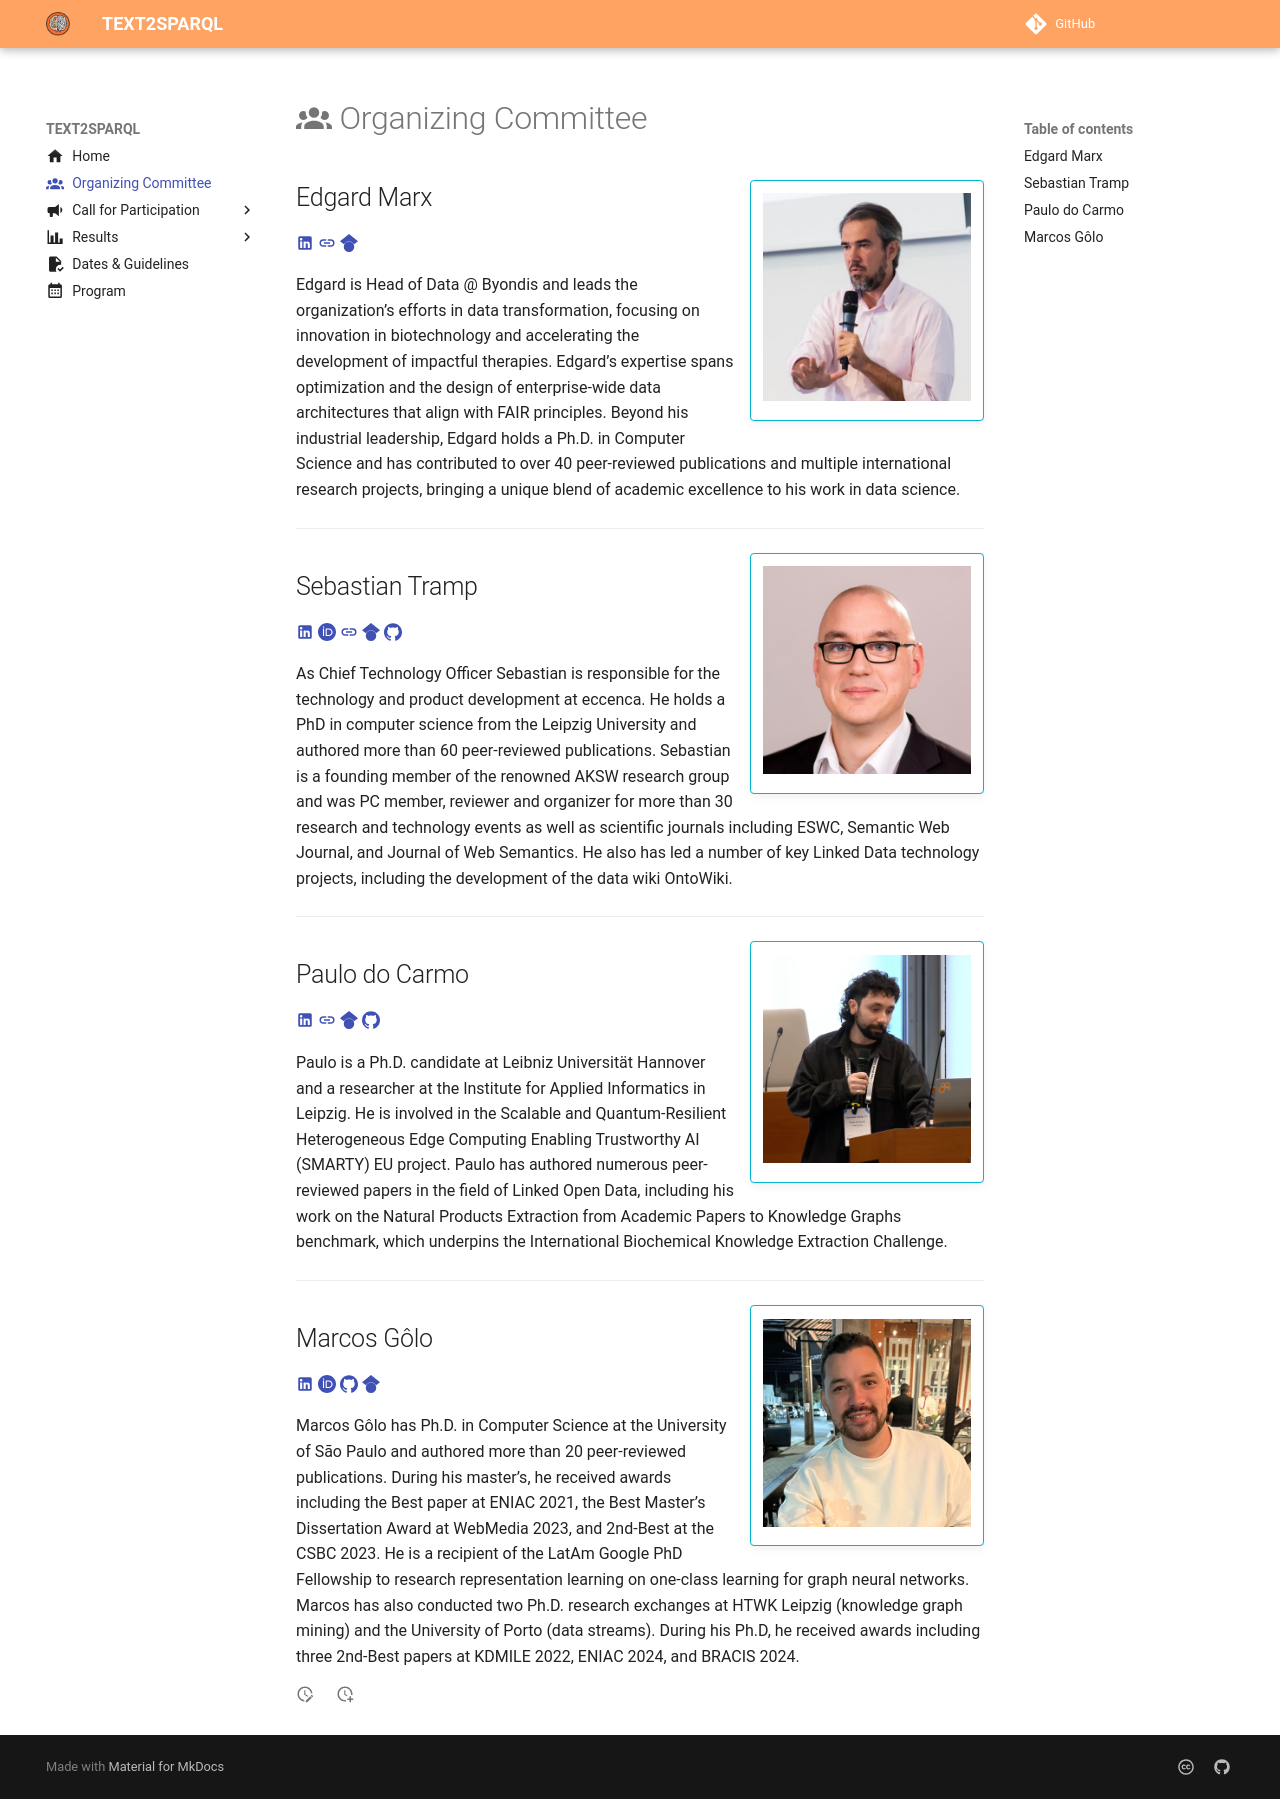

repository: AKSW/text2sparql.aksw.org · page: 2026/organizing-committee/index.html · generator: mkdocs

---
icon: material/account-group
---
# :material-account-group: Organizing Committee

!!! info inline end ""

    ![Edgard Marx](assets/people/Edgard.png)

## Edgard Marx

[:material-linkedin:](https://www.linkedin.com/in/edgardmarx/)
[:material-link:](https://aksw.org/EdgardMarx)
[:simple-googlescholar:](https://scholar.google.com/citations?user=1jAHNZIAAAAJ&hl=en)

Edgard is Head of Data @ Byondis and leads the organization's efforts in data transformation, focusing on innovation in biotechnology and accelerating the development of impactful therapies. Edgard’s expertise spans optimization and the design of enterprise-wide data architectures that align with FAIR principles. Beyond his industrial leadership, Edgard holds a Ph.D. in Computer Science and has contributed to over 40 peer-reviewed publications and multiple international research projects, bringing a unique blend of academic excellence to his work in data science.

---

!!! info inline end ""

    ![Sebastian Tramp](assets/people/Seebi.png)

## Sebastian Tramp

[:material-linkedin:](https://www.linkedin.com/in/sebastiantramp/)
[:simple-orcid:](https://orcid.org/0000-0003-4707-2864)
[:material-link:](https://aksw.org/SebastianTramp)
[:simple-googlescholar:](https://scholar.google.com/citations?user=pyV5evQAAAAJ&hl=en)
[:simple-github:](https://github.com/seebi)

As Chief Technology Officer Sebastian is responsible for the technology and product development at eccenca.
He holds a PhD in computer science from the Leipzig University and authored more than 60 peer-reviewed publications.
Sebastian is a founding member of the renowned AKSW research group and was PC member, reviewer and organizer for more than 30 research and technology events as well as scientific journals including ESWC, Semantic Web Journal, and Journal of Web Semantics.
He also has led a number of key Linked Data technology projects, including the development of the data wiki OntoWiki.

---

!!! info inline end ""

    ![Paulo do Carmo](assets/people/Paulo.png)

## Paulo do Carmo

[:material-linkedin:](https://www.linkedin.com/in/paulo-do-carmo/)
[:material-link:](https://paulorvdc.github.io/)
[:simple-googlescholar:](https://scholar.google.com/citations?user=QRCC07AAAAAJ&hl=en)
[:simple-github:](https://github.com/paulorvdc)

Paulo is a Ph.D. candidate at Leibniz Universität Hannover and a researcher at the Institute for Applied Informatics in Leipzig.
He is involved in the Scalable and Quantum-Resilient Heterogeneous Edge Computing Enabling Trustworthy AI (SMARTY) EU project.
Paulo has authored numerous peer-reviewed papers in the field of Linked Open Data, including his work on the Natural Products Extraction from Academic Papers to Knowledge Graphs benchmark, which underpins the International Biochemical Knowledge Extraction Challenge.

---

!!! info inline end ""

    ![Marcos Gôlo](assets/people/Golo.jpg)

## Marcos Gôlo

[:material-linkedin:](https://www.linkedin.com/in/marcosgolo/)
[:simple-orcid:](https://orcid.org/0000-0002-9093-8195)
[:simple-github:](https://github.com/GoloMarcos)
[:simple-googlescholar:](https://scholar.google.com/citations?user=CeyvhM8AAAAJ&hl=en)


Marcos Gôlo has Ph.D. in Computer Science at the University of São Paulo and authored more than 20 peer-reviewed publications. During his master’s, he received awards including the Best paper at ENIAC 2021, the Best Master’s Dissertation Award at WebMedia 2023, and 2nd-Best at the CSBC 2023. He is a recipient of the LatAm Google PhD Fellowship to research representation learning on one-class learning for graph neural networks. Marcos has also conducted two Ph.D. research exchanges at HTWK Leipzig (knowledge graph mining) and the University of Porto (data streams). During his Ph.D, he received awards including three 2nd-Best papers at KDMILE 2022, ENIAC 2024, and BRACIS 2024.
